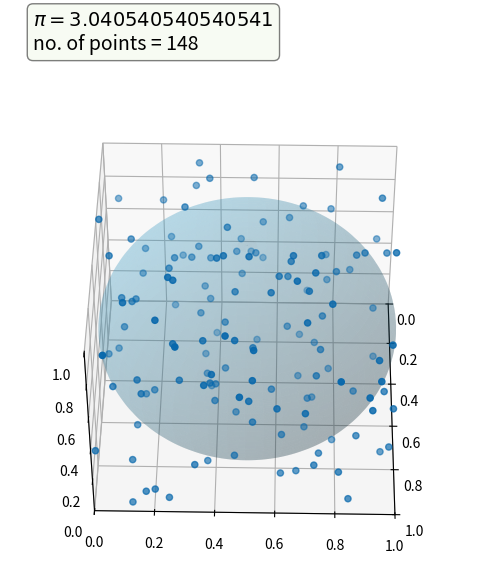

Write Python code to recreate this figure. (Note: this script raises an exception after producing the figure.)
# Imports
import matplotlib.pyplot as plt
import numpy as np

# Init variables
numAngles = 180
totalFrames = 600
startFrame = 1
numInCircle = 0

xs = []
ys = []
zs = []

# Init graph
box = dict(boxstyle='round', facecolor='#f0f9e8', alpha=0.5)

fig = plt.figure(figsize=(6, 6))
ax = fig.add_subplot(projection='3d')

p = 10000
ep = np.log(p)
iterations = np.linspace(start=5, stop=ep, num=totalFrames)
iterations = np.exp(iterations)
angles = np.linspace(start=1, stop=numAngles, num=totalFrames)


# Set all the random dot arrays
def set_randoms():
    i = 0
    while i < p:
        xs.append(np.random.uniform(0, 1))
        ys.append(np.random.uniform(0, 1))
        zs.append(np.random.uniform(0, 1))
        i += 1

# Calculates whether a point is inside the sphere or not
def calc_circle(i):
    global numInCircle
    for x in range(0, i):
        if 1 / 4 > np.square(xs[x] - 1 / 2) + np.square(ys[x] - 1 / 2) + np.square(zs[x] - 1 / 2): # This HAS to be correct, work on the equation
            numInCircle += 1
    # increments numInCircle  if the point lies inside the circle


# Displays the sphere onto the graph
def create_circle():
    u = np.linspace(0, 2*np.pi, 500)
    v = np.linspace(0, np.pi, 250)
    x = (np.outer(np.cos(u), np.sin(v))*0.5)+.5
    y = (np.outer(np.sin(u), np.sin(v))*0.5)+.5
    z = (np.outer(np.ones(np.size(u)), np.cos(v))*0.5)+.5
    ax.plot_surface(x, y, z, alpha=0.2, color='#43a2ca')

# Initialize the graph
def init_graph():
    ax.set_xlim((0, 1))
    ax.set_ylim((0, 1))
    ax.set_zlim((0, 1))

# creates a frame for each iteration
def create_frame(iteration):
    global startFrame
    global numInCircle

    set_randoms()
    calc_circle(iteration)
    init_graph()
    create_circle()

    picalc = (numInCircle/iteration) * 6

    # Create the box
    text = '\n'.join((
        r'$\pi = {}$'.format(picalc),
        r'no. of points = {}'.format(int(np.round(iteration)))))
    for txt in ax.texts:
        txt.set_visible(False)
    ax.text2D(0.05, 1.2, text, transform=ax.transAxes, fontsize=14,
              verticalalignment='top', bbox=box)
    # Plot iteration and savefig
    ax.view_init(45, angles[startFrame - 1])
    ax.scatter(xs[0:int(iteration)], ys[0:int(iteration)], zs[0:int(iteration)], color="#0868ac")
    fig.savefig('./pics/{}.png'.format(startFrame), bbox_inches='tight')
    print(str(startFrame) + "/" + str(totalFrames))
    plt.cla()
    startFrame += 1
    numInCircle = 0


# Main method
if __name__ == '__main__':
    j = 0
    while j < totalFrames:
        create_frame(int(iterations[j]))
        j += 1




